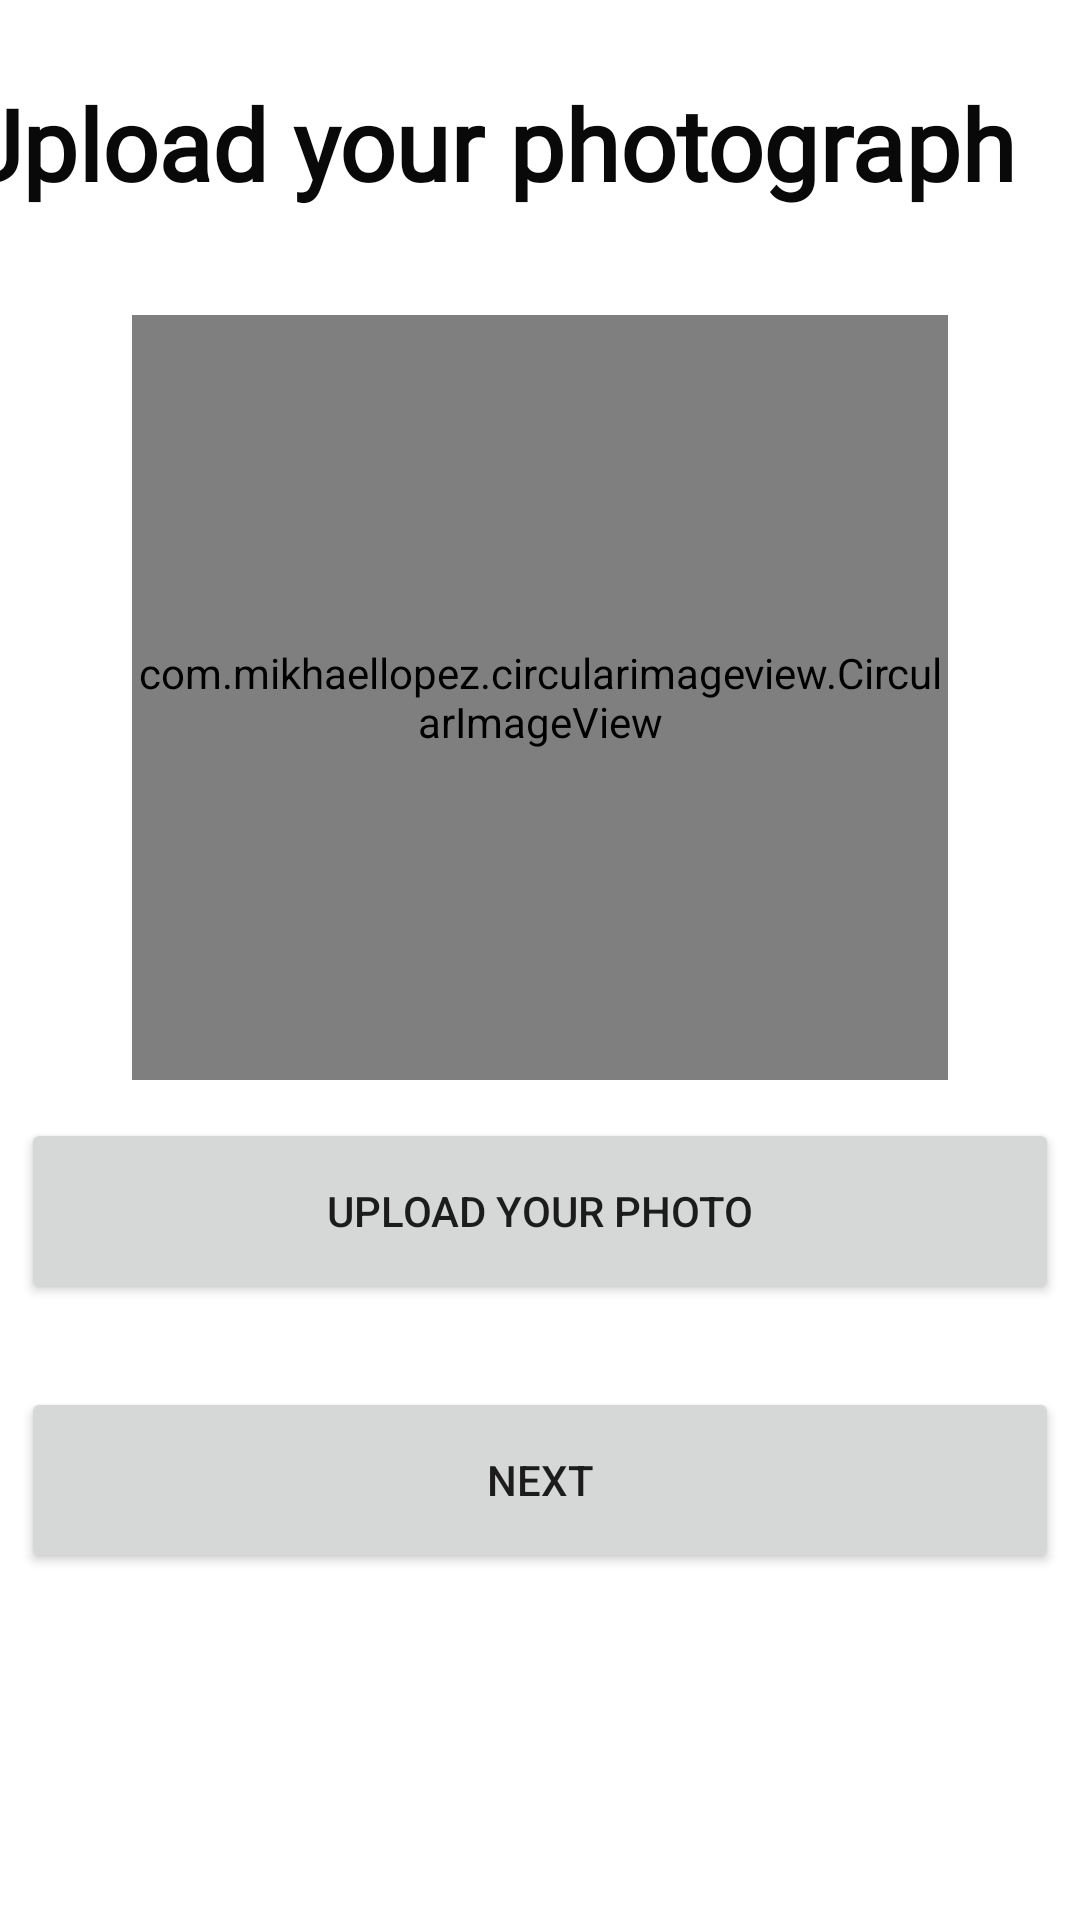

Layout XML and referenced resources for this Android screen:
<!-- AndroidManifest.xml: application theme Theme.ReliableHomeTution -->
<!-- res/layout/activity_form_student.xml -->
<?xml version="1.0" encoding="utf-8"?>
<androidx.constraintlayout.widget.ConstraintLayout xmlns:android="http://schemas.android.com/apk/res/android"
    xmlns:app="http://schemas.android.com/apk/res-auto"
    xmlns:tools="http://schemas.android.com/tools"
    android:layout_width="match_parent"
    android:layout_height="match_parent"
    tools:context=".form_student">


    <Button
        android:id="@+id/uploadbutton_s"
        android:layout_width="346dp"
        android:layout_height="62dp"
        android:text="Upload your photo"
        app:layout_constraintBottom_toBottomOf="parent"
        app:layout_constraintEnd_toEndOf="parent"
        app:layout_constraintHorizontal_bias="0.492"
        app:layout_constraintStart_toStartOf="parent"
        app:layout_constraintTop_toTopOf="parent"
        app:layout_constraintVertical_bias="0.645"
        tools:ignore="MissingConstraints" />

    <Button
        android:id="@+id/nextbutton_s"
        android:layout_width="346dp"
        android:layout_height="62dp"
        android:text="Next"
        app:layout_constraintBottom_toBottomOf="parent"
        app:layout_constraintEnd_toEndOf="parent"
        app:layout_constraintHorizontal_bias="0.492"
        app:layout_constraintStart_toStartOf="parent"
        app:layout_constraintTop_toBottomOf="@+id/uploadbutton_s"
        app:layout_constraintVertical_bias="0.194"
        tools:ignore="MissingConstraints" />

    <com.mikhaellopez.circularimageview.CircularImageView
        android:id="@+id/studentImage"
        android:layout_width="272dp"
        android:layout_height="255dp"
        android:layout_alignParentEnd="true"
        android:layout_alignParentRight="true"
        android:layout_alignParentBottom="true"
        android:src="@drawable/studentthree"
        app:civ_border_color="#374DBF"
        app:civ_border_width="4dp"
        app:civ_shadow="true"
        app:layout_constraintBottom_toBottomOf="parent"
        app:layout_constraintEnd_toEndOf="parent"
        app:layout_constraintStart_toStartOf="parent"
        app:layout_constraintTop_toTopOf="parent"
        app:layout_constraintVertical_bias="0.273"
        tools:ignore="MissingConstraints" />

    <TextView
        android:id="@+id/textView7"
        android:layout_width="384dp"
        android:layout_height="53dp"
        android:layout_marginStart="11dp"
        android:layout_marginLeft="11dp"
        android:layout_marginEnd="16dp"
        android:layout_marginRight="16dp"
        android:fontFamily="@font/amaranth"
        android:text="Upload your photograph "
        android:textColor="#090909"
        android:textSize="33dp"
        android:textStyle="bold"
        app:layout_constraintBottom_toBottomOf="parent"
        app:layout_constraintEnd_toEndOf="parent"
        app:layout_constraintStart_toStartOf="parent"
        app:layout_constraintTop_toTopOf="parent"
        app:layout_constraintVertical_bias="0.044"
        tools:ignore="MissingConstraints" />

</androidx.constraintlayout.widget.ConstraintLayout>
<!-- resources referenced by this layout -->
<resources>
  <style name="Theme.ReliableHomeTution" parent="Theme.MaterialComponents.DayNight.DarkActionBar">
          
          <item name="colorPrimary">@color/purple_500</item>
          <item name="colorPrimaryVariant">@color/purple_700</item>
          <item name="colorOnPrimary">@color/white</item>
          
          <item name="colorSecondary">@color/teal_200</item>
          <item name="colorSecondaryVariant">@color/teal_700</item>
          <item name="colorOnSecondary">@color/black</item>
          
          <item name="android:statusBarColor" tools:targetApi="l">?attr/colorPrimaryVariant</item>
          
      </style>
  <color name="purple_500">#FF6200EE</color>
  <color name="purple_700">#FF3700B3</color>
  <color name="white">#FFFFFFFF</color>
  <color name="teal_200">#FF03DAC5</color>
  <color name="teal_700">#FF018786</color>
  <color name="black">#FF000000</color>
</resources>
